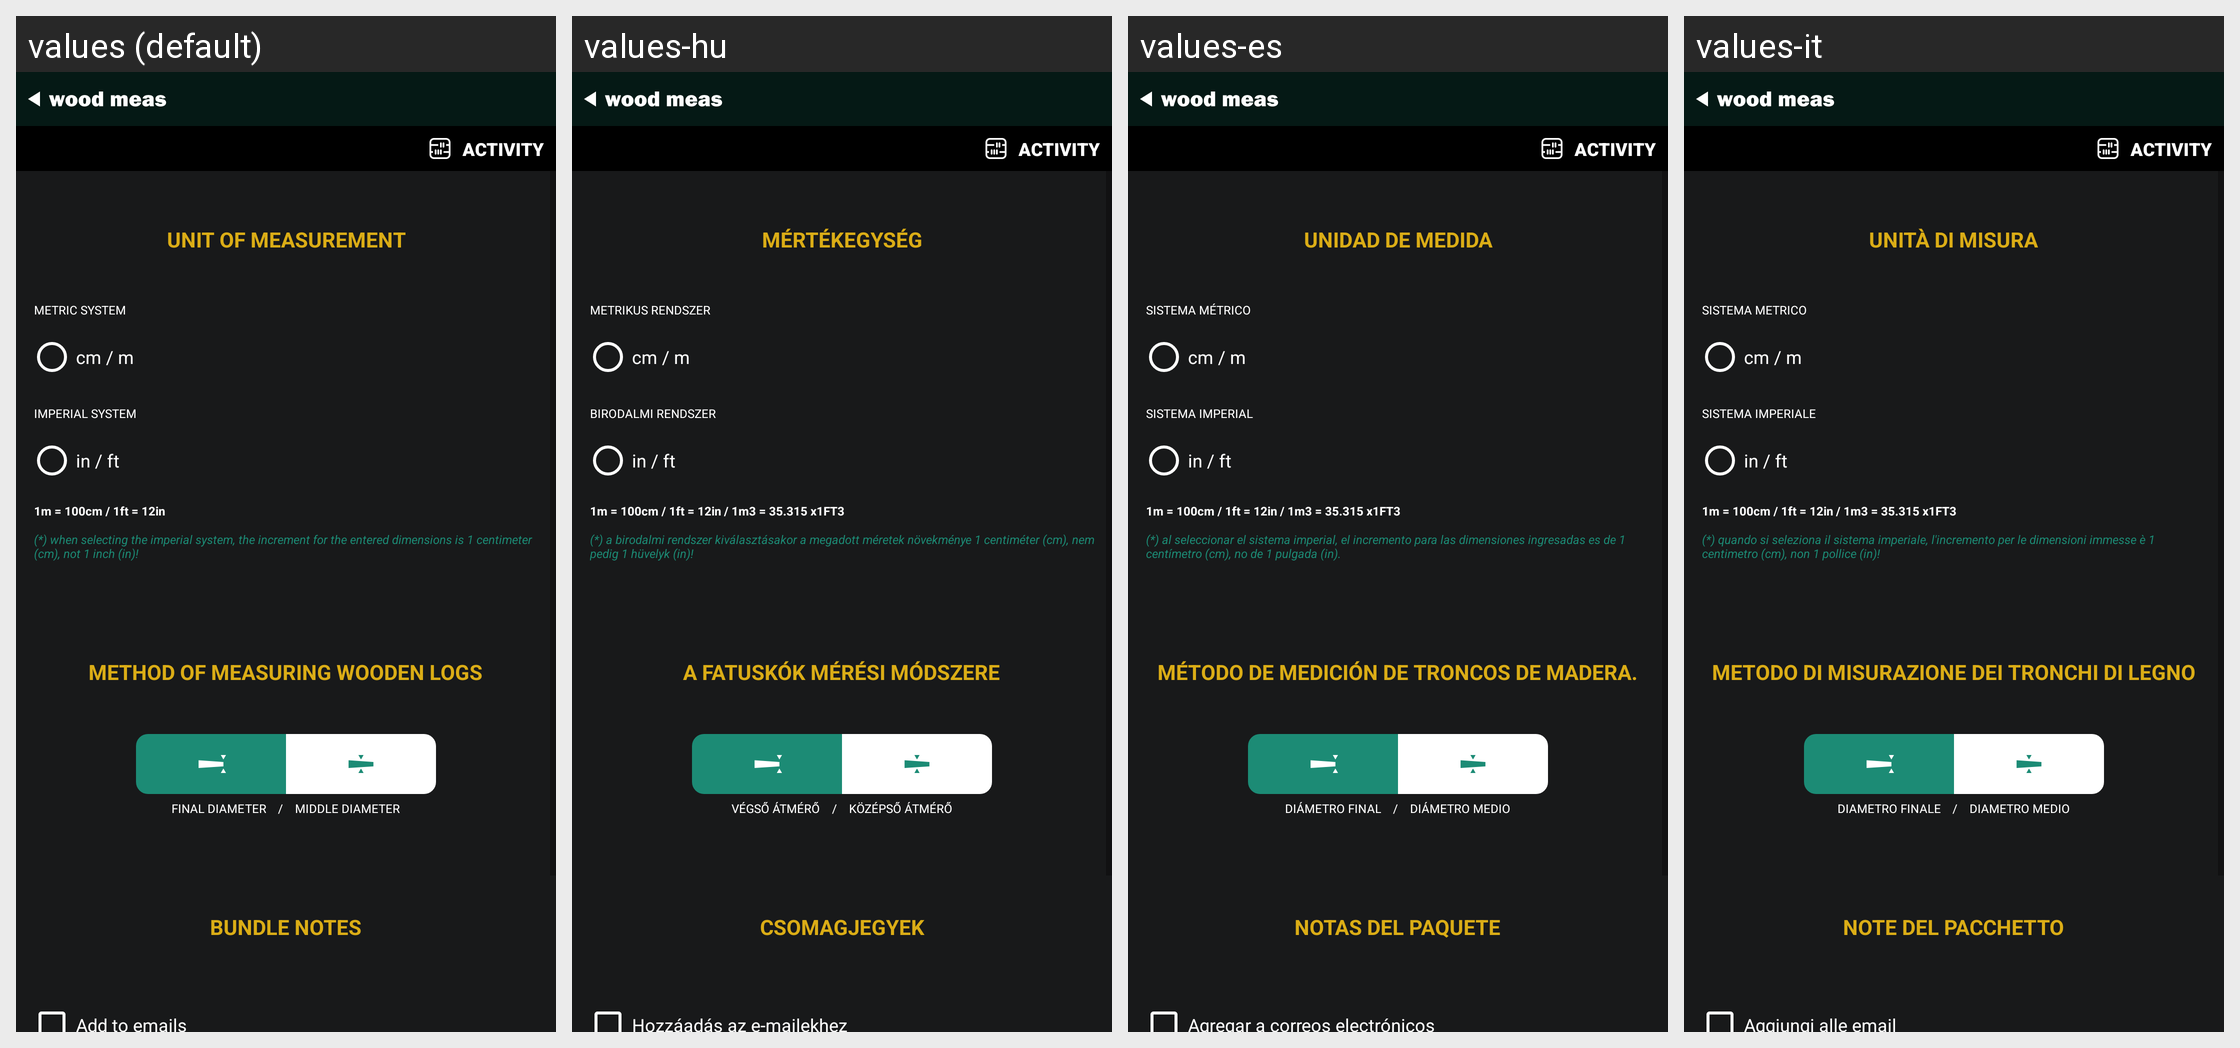

Strings drawn on this Android screen and how each of the app's shown locales translates them:
Android screen res/layout/activity_settings.xml rendered under 4 locales, left to right: values (default), values-hu, values-es, values-it. Device: Nexus 5 (rendered at 1080×1920; each locale shown at half size, 540×960, under a caption strip naming it); theme Theme.WoodMeas.NoActionBar.
Other locales in the repository, not shown: values-bg, values-cs, values-de, values-et, values-fi, values-fr, values-hi, values-ja, values-ka, values-lt, values-lv, values-no, values-pl-rPL, values-pt, values-ro, values-ru, values-ru-rRU, values-sk, values-sv, values-uk, values-zh.
Strings drawn on this screen, with the default value and each locale's value (text and hints the layout hard-codes, and strings that could not be matched under every locale, appear in the picture but are not listed):

unit_of_measurement
  values: Unit of measurement
  values-hu: Mértékegység
  values-es: Unidad de medida
  values-it: Unità di misura

metric_system
  values: Metric system
  values-hu: Metrikus rendszer
  values-es: Sistema métrico
  values-it: Sistema metrico

unit_measurement_cm_m
  values: cm / m
  values-hu: cm / m
  values-es: cm / m
  values-it: cm / m

imperial_system
  values: Imperial system
  values-hu: Birodalmi rendszer
  values-es: Sistema imperial
  values-it: Sistema imperiale

unit_measurement_in_ft
  values: in / ft
  values-hu: in / ft
  values-es: in / ft
  values-it: in / ft

unit_measurement_legend_1
  values: 1m = 100cm / 1ft = 12in
  values-hu: 1m = 100cm / 1ft = 12in / 1m3 = 35.315 x1FT3
  values-es: 1m = 100cm / 1ft = 12in / 1m3 = 35.315 x1FT3
  values-it: 1m = 100cm / 1ft = 12in / 1m3 = 35.315 x1FT3

legend_app_fun_1
  values: (*) when selecting the imperial system, the increment for the entered dimensions is 1 centimeter (cm), not 1 inch (in)!
  values-hu: (*) a birodalmi rendszer kiválasztásakor a megadott méretek növekménye 1 centiméter (cm), nem pedig 1 hüvelyk (in)!
  values-es: (*) al seleccionar el sistema imperial, el incremento para las dimensiones ingresadas es de 1 centímetro (cm), no de 1 pulgada (in).
  values-it: (*) quando si seleziona il sistema imperiale, l'incremento per le dimensioni immesse è 1 centimetro (cm), non 1 pollice (in)!

method_measuring_logs
  values: Method of measuring wooden logs
  values-hu: A fatuskók mérési módszere
  values-es: Método de medición de troncos de madera.
  values-it: Metodo di misurazione dei tronchi di legno

end_diameter
  values: Final diameter
  values-hu: Végső átmérő
  values-es: Diámetro final
  values-it: Diametro finale

center_diameter
  values: Middle diameter
  values-hu: Középső átmérő
  values-es: Diámetro medio
  values-it: Diametro medio

slash
  values: /
  values-hu: /
  values-es: /
  values-it: /

package_notes
  values: Bundle notes
  values-hu: Csomagjegyek
  values-es: Notas del paquete
  values-it: Note del pacchetto

activity_default_name
  values: Activity
  values-hu: Activity
  values-es: Activity
  values-it: Activity
